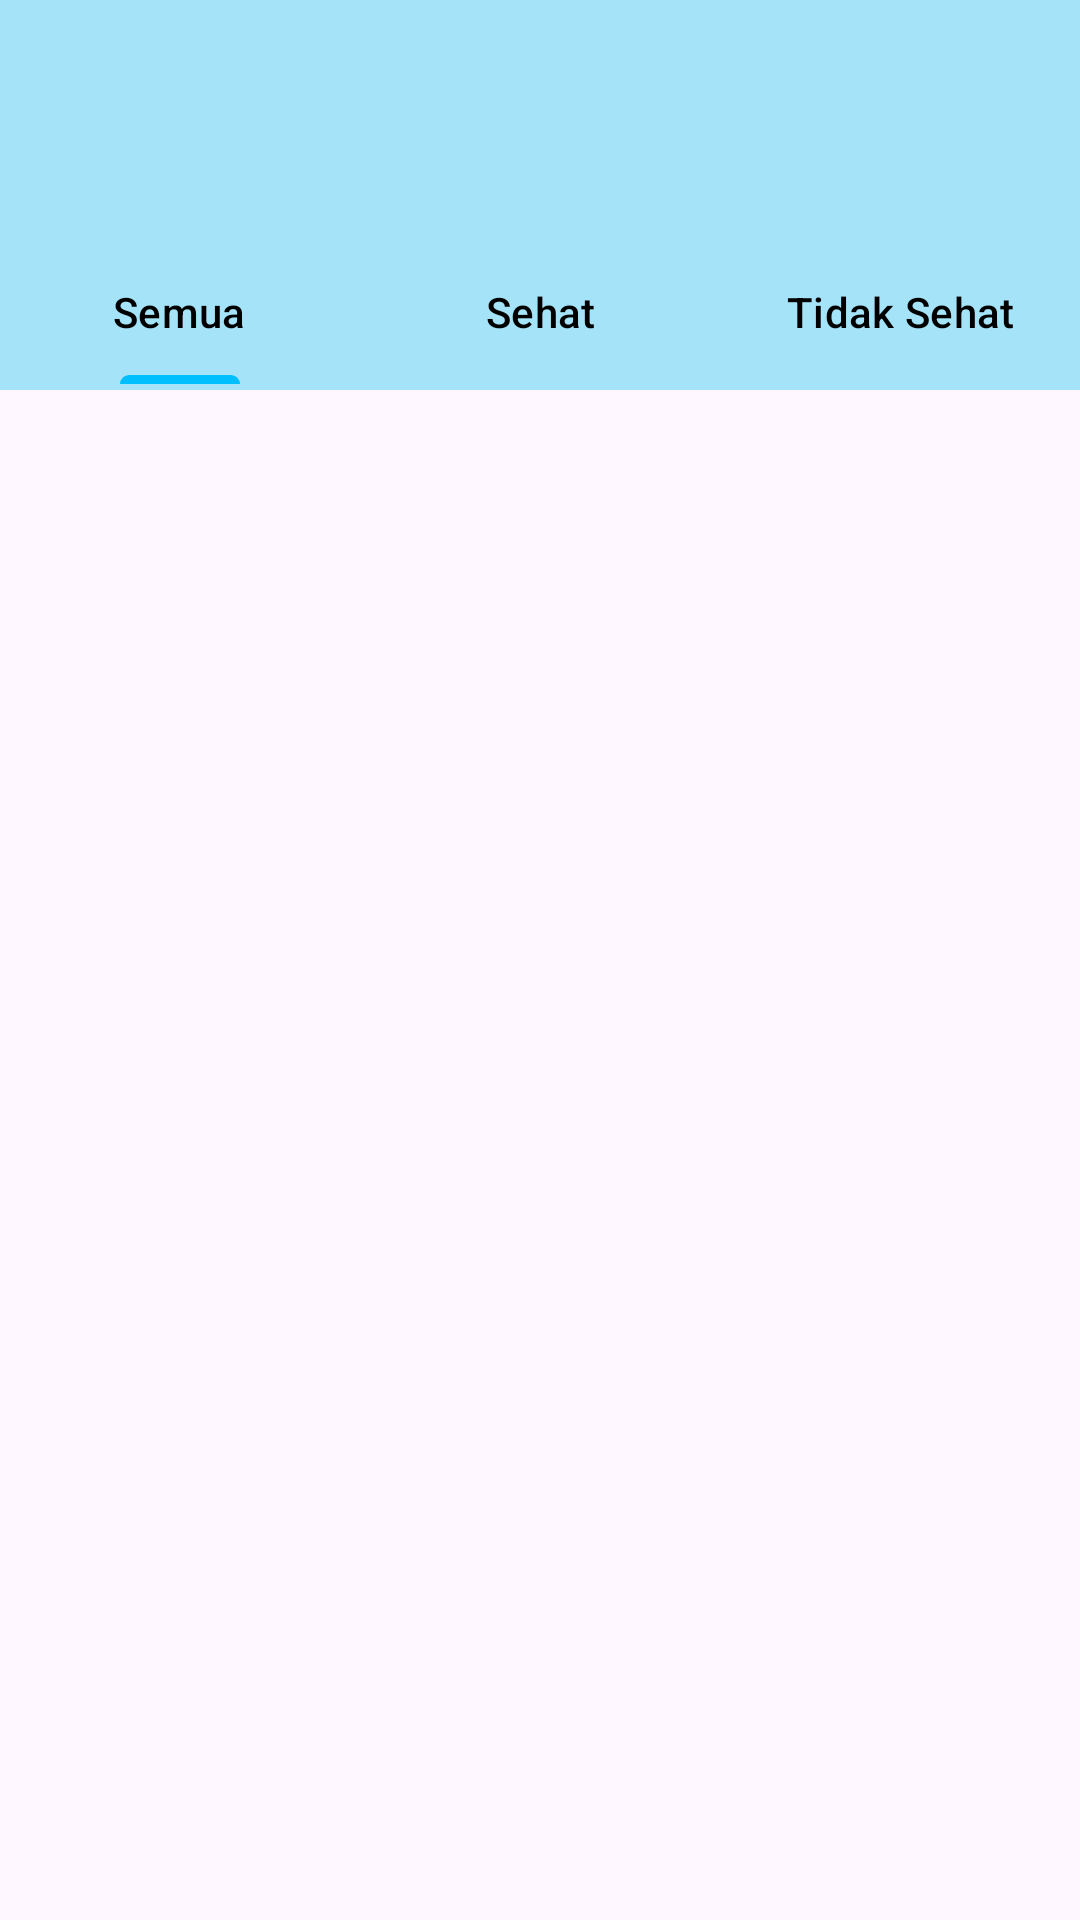

The Android layout XML behind this screen, and the referenced resources:
<!-- AndroidManifest.xml: application theme Theme.BrainHealth -->
<!-- res/layout/activity_history.xml -->
<?xml version="1.0" encoding="utf-8"?>
<androidx.constraintlayout.widget.ConstraintLayout xmlns:android="http://schemas.android.com/apk/res/android"
    xmlns:app="http://schemas.android.com/apk/res-auto"
    xmlns:tools="http://schemas.android.com/tools"
    android:id="@+id/main"
    android:layout_width="match_parent"
    android:layout_height="match_parent"
    tools:context=".history.HistoryActivity">

    <TextView
        android:id="@+id/tvHistory"
        android:layout_width="wrap_content"
        android:layout_height="wrap_content"
        android:layout_marginTop="84dp"
        android:padding="16dp"
        android:text="@string/history_keseluruhan"
        android:textColor="@color/black"
        android:textSize="15sp"
        app:layout_constraintTop_toTopOf="parent"
        tools:ignore="MissingConstraints"
        tools:layout_editor_absoluteX="72dp" />

    <View
        android:id="@+id/view"
        android:layout_width="match_parent"
        android:layout_height="130dp"
        android:background="@drawable/rectangle"
        app:layout_constraintEnd_toEndOf="parent"
        app:layout_constraintStart_toStartOf="parent"
        app:layout_constraintTop_toTopOf="parent" />

    <com.google.android.material.tabs.TabLayout
        android:id="@+id/tabHistory"
        android:layout_width="match_parent"
        android:layout_height="wrap_content"
        android:layout_marginTop="80dp"
        android:background="@color/baby_blue"
        app:layout_constraintEnd_toEndOf="parent"
        app:layout_constraintStart_toStartOf="parent"
        app:layout_constraintTop_toTopOf="parent"
        app:tabTextColor="@color/black"
        tools:ignore="MissingConstraints">

        <com.google.android.material.tabs.TabItem
            android:layout_width="wrap_content"
            android:layout_height="wrap_content"
            android:text="@string/history_keseluruhan" />

        <com.google.android.material.tabs.TabItem
            android:layout_width="wrap_content"
            android:layout_height="wrap_content"
            android:text="@string/sehat" />

        <com.google.android.material.tabs.TabItem
            android:layout_width="wrap_content"
            android:layout_height="wrap_content"
            android:text="@string/tidak_sehat" />
    </com.google.android.material.tabs.TabLayout>

    <androidx.viewpager.widget.ViewPager
        android:id="@+id/vpHistory"
        android:layout_width="match_parent"
        android:layout_height="wrap_content"
        app:layout_constraintEnd_toEndOf="parent"
        app:layout_constraintHorizontal_bias="0.5"
        app:layout_constraintStart_toStartOf="parent"
        app:layout_constraintTop_toBottomOf="@+id/view"
        tools:ignore="MissingConstraints" >
    </androidx.viewpager.widget.ViewPager>

</androidx.constraintlayout.widget.ConstraintLayout>
<!-- resources referenced by this layout -->
<resources>
  <color name="baby_blue">#A4E3F8</color>
  <color name="black">#FF000000</color>
  <!-- drawable rectangle (drawable) -->
  <?xml version="1.0" encoding="utf-8"?>
  <shape xmlns:android="http://schemas.android.com/apk/res/android">
      <solid android:color="@color/baby_blue" />
  </shape>
  <string name="history_keseluruhan">Semua</string>
  <string name="sehat">Sehat</string>
  <string name="tidak_sehat">Tidak Sehat</string>
  <style name="Theme.BrainHealth" parent="Base.Theme.BrainHealth" />
  <style name="Base.Theme.BrainHealth" parent="Theme.Material3.DayNight">
          
          <item name="colorPrimary">@color/light_blue</item>
          <item name="colorOnPrimary">@color/baby_blue</item>
          <item name="colorPrimaryContainer">@color/baby_blue</item>
          <item name="colorOnPrimaryContainer">@color/baby_blue</item>
  
          <item name="android:windowActivityTransitions">true</item>
          <item name="android:windowEnterTransition">@android:transition/slide_right</item>
          <item name="android:windowExitTransition">@android:transition/slide_left</item>
      </style>
  <color name="light_blue">#00BFFF</color>
</resources>
